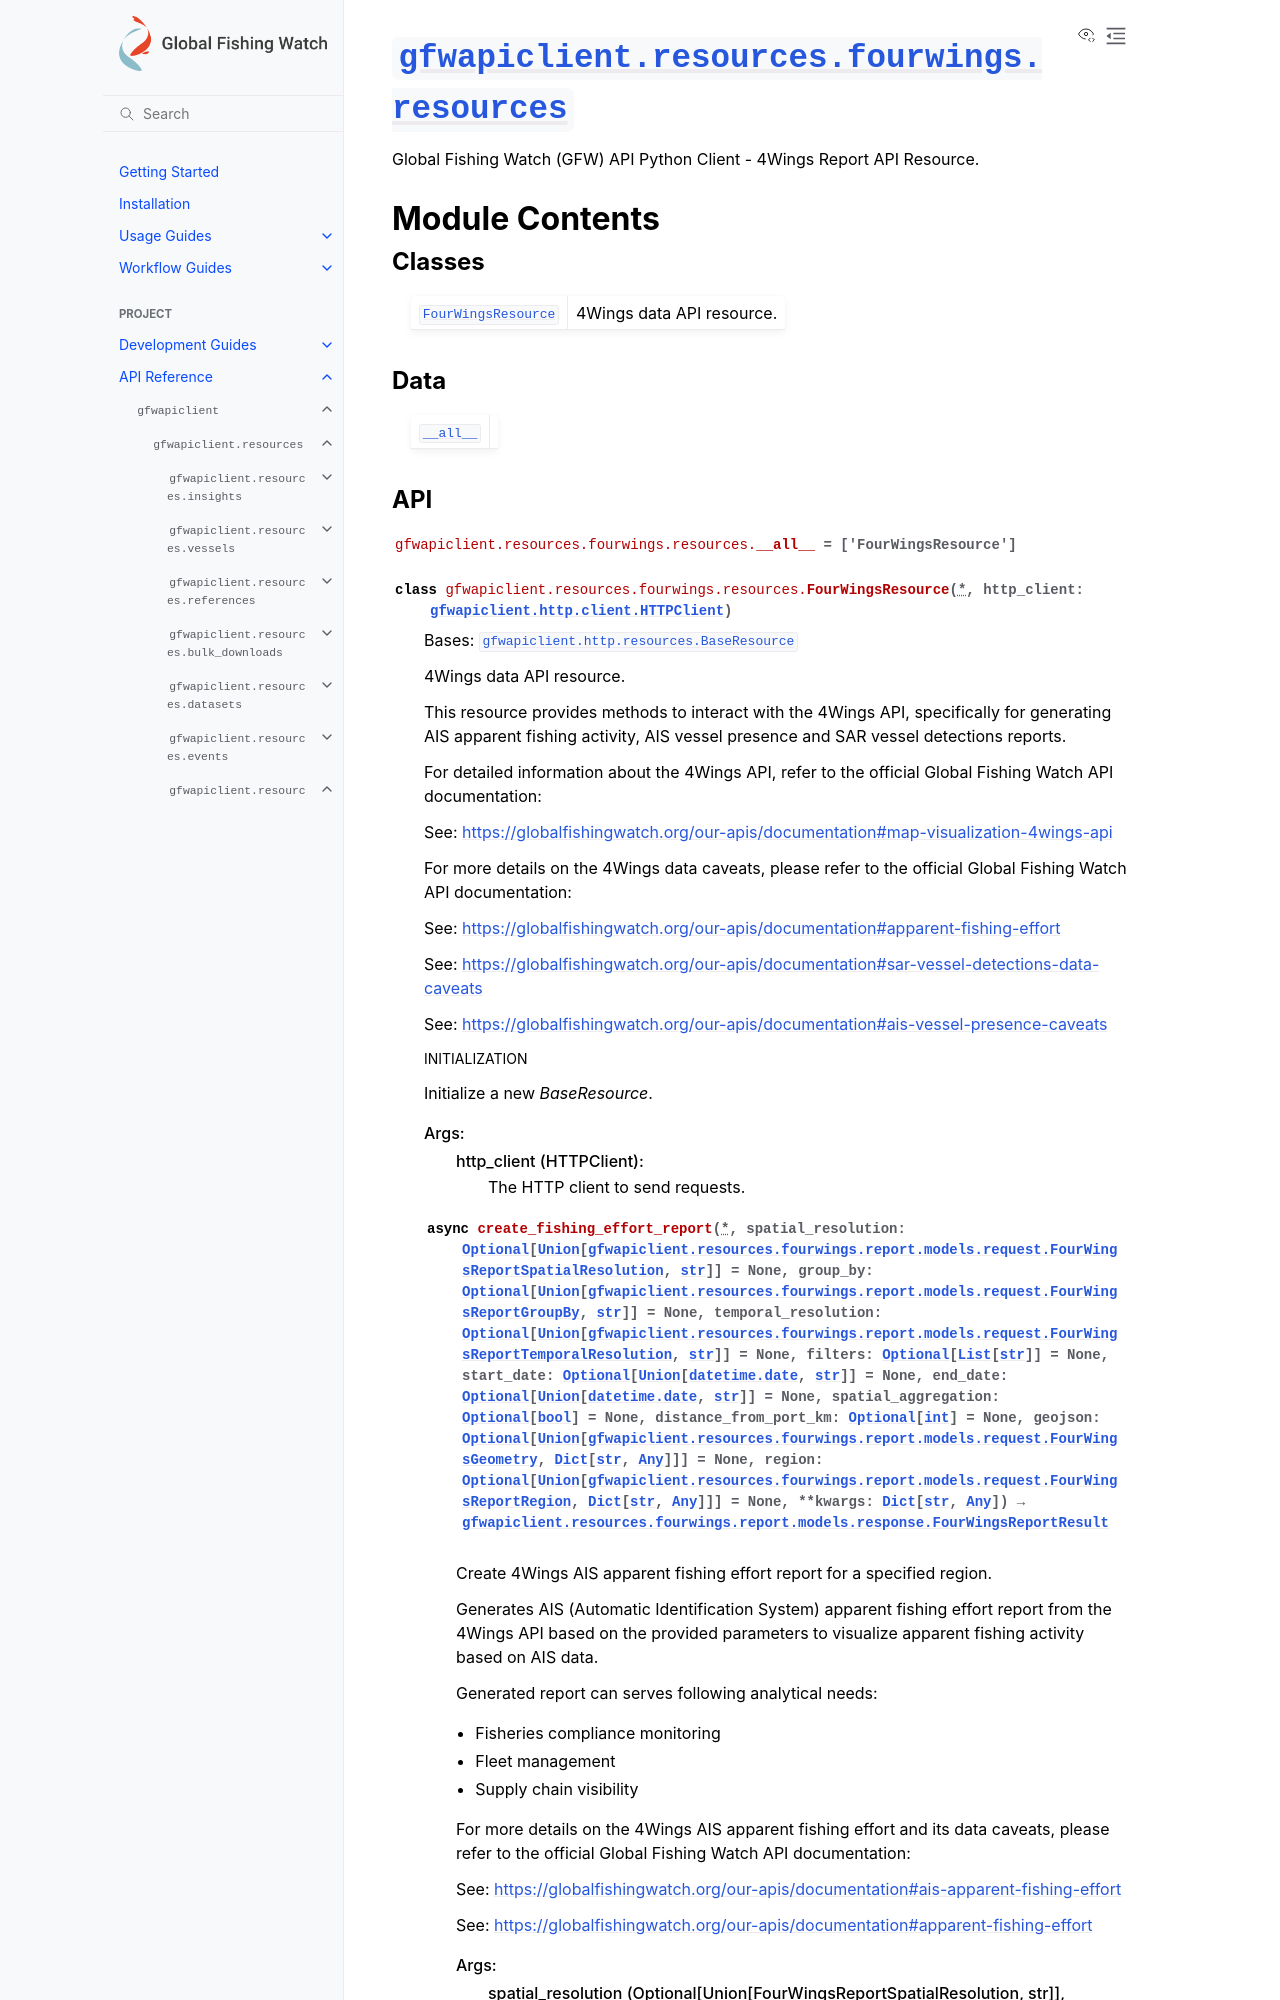

repository: GlobalFishingWatch/gfw-api-python-client · page: apidocs/gfwapiclient/gfwapiclient.resources.fourwings.resources.html · generator: sphinx

:py:mod:`gfwapiclient.resources.fourwings.resources`
====================================================

.. py:module:: gfwapiclient.resources.fourwings.resources

.. autodoc2-docstring:: gfwapiclient.resources.fourwings.resources
   :allowtitles:

Module Contents
---------------

Classes
~~~~~~~

.. list-table::
   :class: autosummary longtable
   :align: left

   * - :py:obj:`FourWingsResource <gfwapiclient.resources.fourwings.resources.FourWingsResource>`
     - .. autodoc2-docstring:: gfwapiclient.resources.fourwings.resources.FourWingsResource
          :summary:

Data
~~~~

.. list-table::
   :class: autosummary longtable
   :align: left

   * - :py:obj:`__all__ <gfwapiclient.resources.fourwings.resources.__all__>`
     - .. autodoc2-docstring:: gfwapiclient.resources.fourwings.resources.__all__
          :summary:
